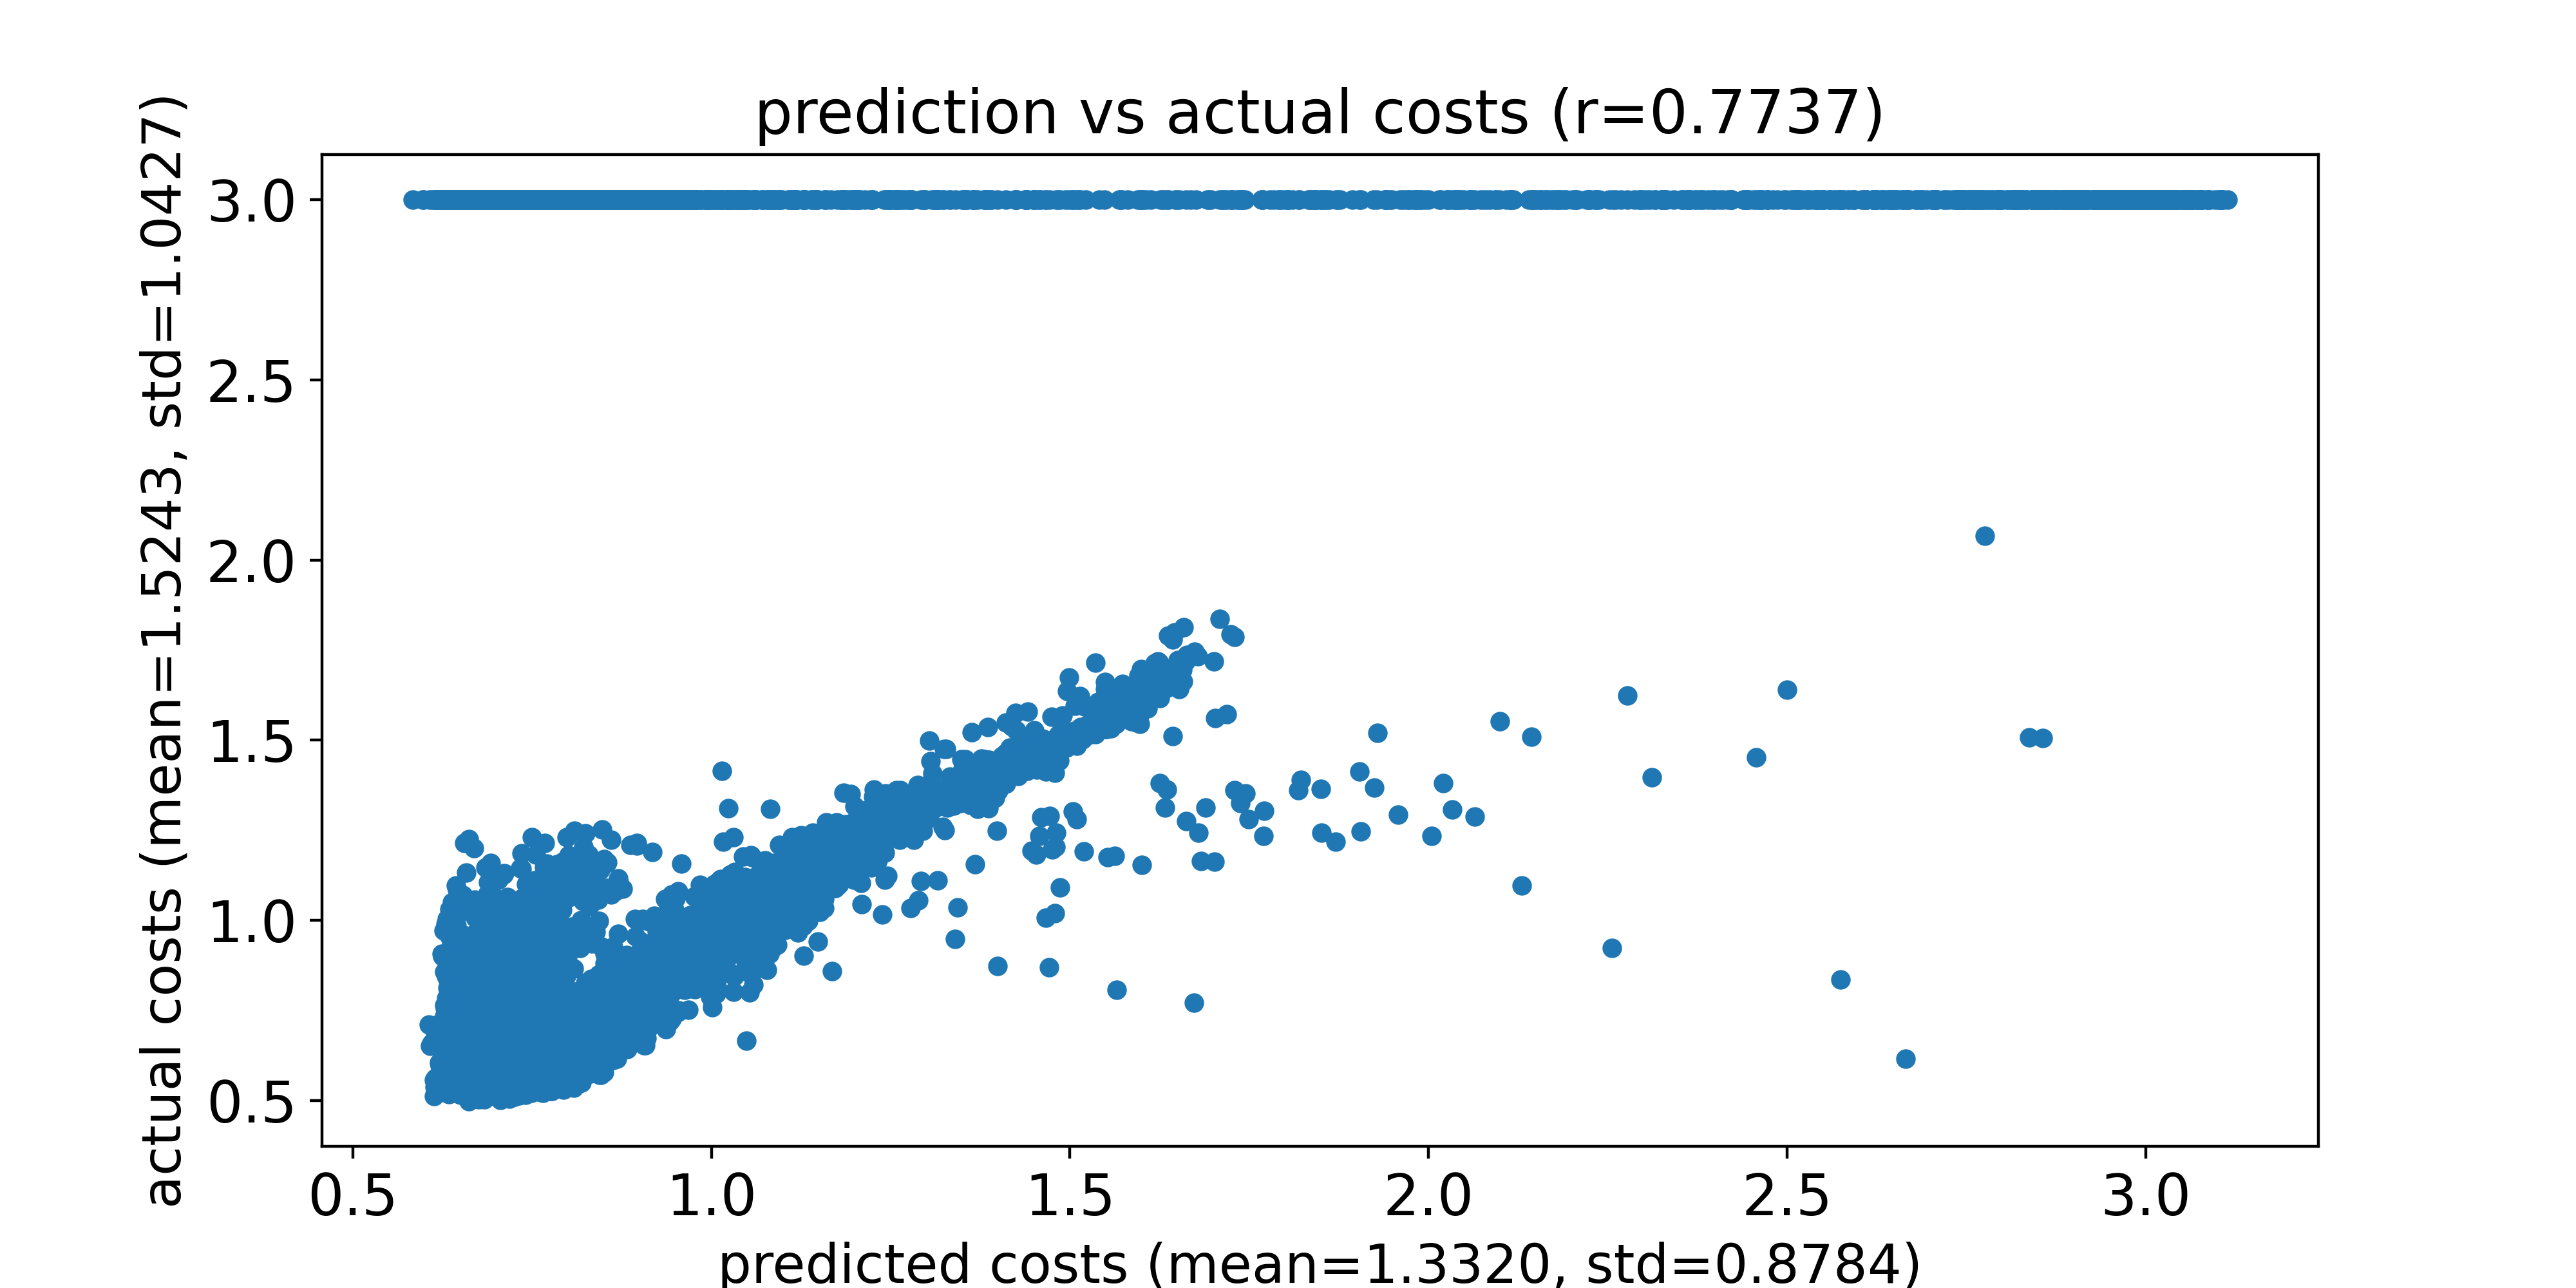

The file beside this chart, header and first rows:
predicted costs, actual costs
0.5835, 3.0
0.598, 3.0
0.5981, 3.0
0.6061, 0.7103
0.6072, 3.0
0.6076, 0.6511
0.6092, 0.6586
0.6108, 3.0
0.6131, 3.0
0.6133, 0.5567
0.6136, 0.5125
0.614, 0.5369
0.6149, 0.5631
0.6151, 0.6856
0.6152, 3.0
0.6155, 3.0
0.6169, 0.6647
0.6174, 0.7103
0.6188, 3.0
0.619, 0.5222
0.6196, 3.0
0.6204, 0.6061
0.6205, 3.0
0.6209, 0.6755
0.6214, 0.5957
0.622, 0.7053
0.6221, 3.0
0.6225, 3.0
0.623, 3.0
0.6231, 0.6881
0.6238, 0.5263
0.6239, 3.0
0.6244, 0.9083
0.6247, 0.9023
0.6252, 0.9006
0.6252, 3.0
0.6254, 3.0
0.6254, 3.0
0.6258, 3.0
0.6259, 0.708
0.6259, 3.0
0.626, 3.0
0.6262, 3.0
0.6262, 3.0
0.6263, 0.637
0.6264, 3.0
0.6264, 3.0
0.6265, 3.0
0.6265, 3.0
0.6267, 3.0
0.6267, 0.9724
0.6267, 3.0
0.6268, 3.0
0.6269, 3.0
0.6269, 0.6559
0.6273, 0.7649
0.6274, 3.0
0.6275, 0.8582
0.6275, 0.7335
0.6276, 0.5248
... 9,940 more rows
